Labelled photos from "data_split", an image-classification folder in militarychelick/mango_neiroset. The possible labels are: anthracnose, bacterial canker, cutting weevil, die back, gall midge, healthy, powdery mildew, sooty mould.

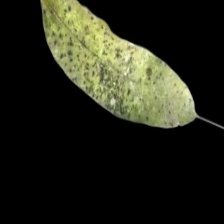
Label: sooty mould

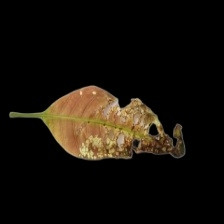
Label: anthracnose

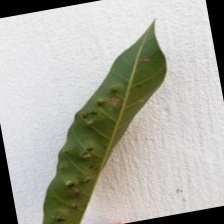
Label: gall midge

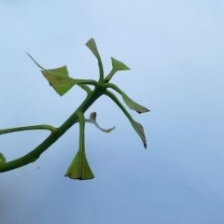
Label: cutting weevil

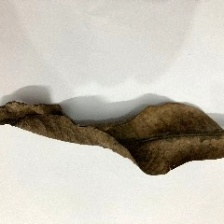
Label: die back

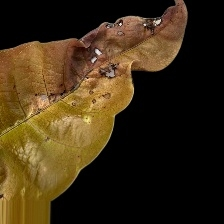
Label: bacterial canker
